Run: headless pygame with SDL's dummy video driver; simulated clock (each Clock.tick advances the game by its frame time, no real sleeping); random seed 0; keys injected as events and as key.get_pressed() state; no mouse input; restart key SPACE tapped at the start of phases 3 and 4.
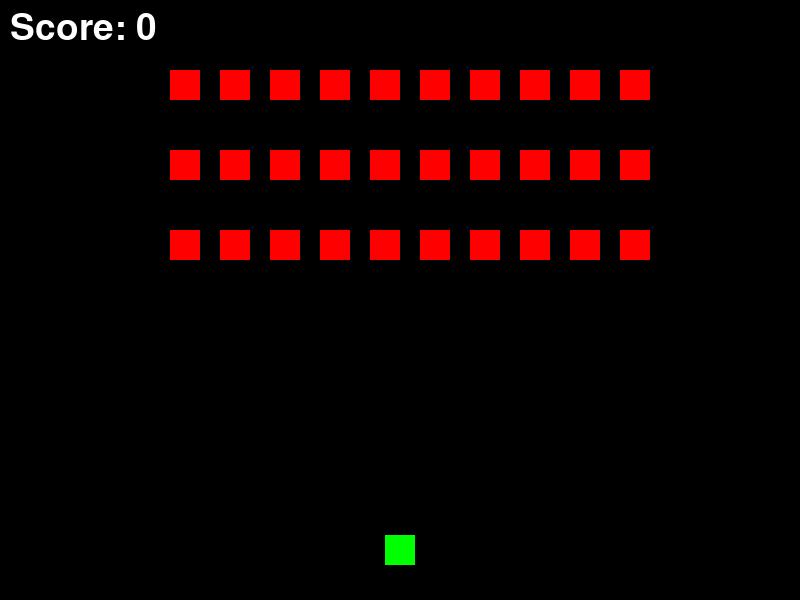
Frame 1 of 4 · flips 1–60 · no input
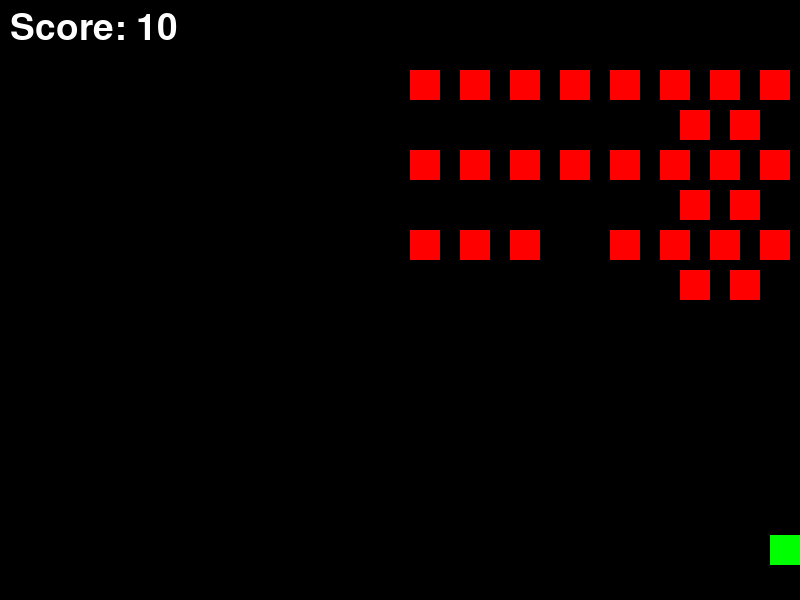
Frame 2 of 4 · flips 61–180 · tapped SPACE, RETURN · held RIGHT (→), D
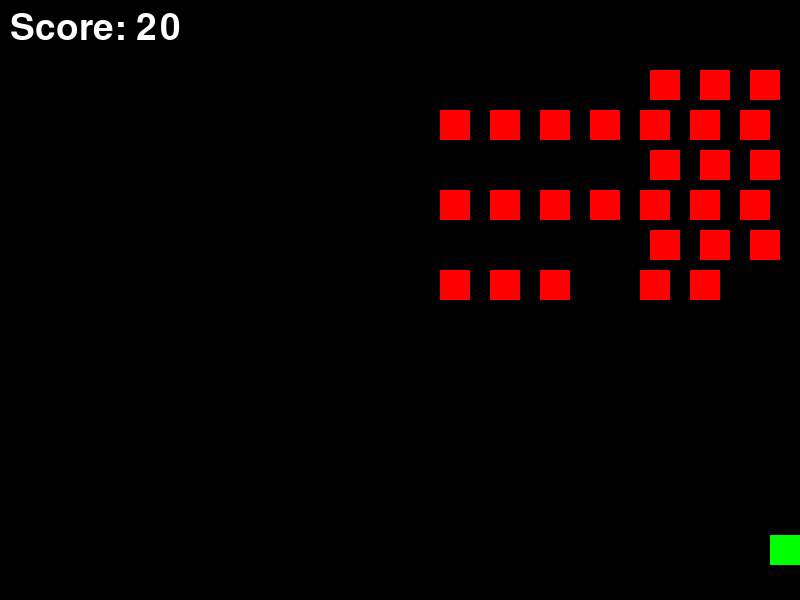
Frame 3 of 4 · flips 181–300 · tapped SPACE · held DOWN (↓), S
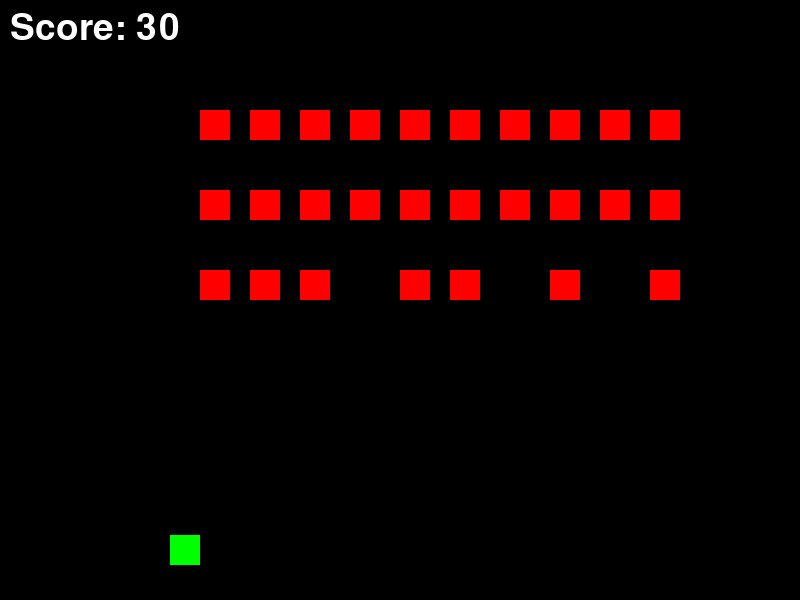
Frame 4 of 4 · flips 301–420 · tapped SPACE · held LEFT (←), A, UP (↑), W

The pygame program that drew these frames:

import pygame
import sys
import random

# 色の定義
WHITE = (255, 255, 255)
BLACK = (0, 0, 0)
RED = (255, 0, 0)
GREEN = (0, 255, 0)

# プレイヤークラス
class Player(pygame.sprite.Sprite):
    def __init__(self):
        super().__init__()
        self.image = pygame.Surface((30, 30))
        self.image.fill(GREEN)
        self.rect = self.image.get_rect()
        self.rect.center = (400, 550)
        self.speed = 5

    def update(self):
        keys = pygame.key.get_pressed()
        if keys[pygame.K_LEFT] and self.rect.left > 0:
            self.rect.x -= self.speed
        if keys[pygame.K_RIGHT] and self.rect.right < 800:
            self.rect.x += self.speed



class Alien(pygame.sprite.Sprite):
    def __init__(self, x, y):
        super().__init__()
        self.image = pygame.Surface((30, 30))
        self.image.fill(RED)
        self.rect = self.image.get_rect()
        self.rect.topleft = (x, y)
        self.speed = 2

    def update(self):
        self.rect.x += self.speed
        if self.rect.right >= 800 or self.rect.left <= 0:
            self.speed = -self.speed
            self.rect.y += 40
        if random.randint(1, 100) == 1:  # 1%の確率で弾を発射
            alien_bullet = AlienBullet(self.rect.centerx, self.rect.bottom)


class AlienBullet(pygame.sprite.Sprite):
    def __init__(self, x, y):
        super().__init__()
        self.image = pygame.Surface((5, 10))
        self.image.fill(RED)
        self.rect = self.image.get_rect()
        self.rect.center = (x, y)
        self.speed = 5

    def update(self):
        self.rect.y += self.speed
        if self.rect.top > 600:
            self.kill()

# 弾クラス
class Bullet(pygame.sprite.Sprite):
    def __init__(self, x, y):
        super().__init__()
        self.image = pygame.Surface((5, 10))
        self.image.fill(WHITE)
        self.rect = self.image.get_rect()
        self.rect.center = (x, y)
        self.speed = -10

    def update(self):
        self.rect.y += self.speed
        if self.rect.bottom < 0:
            self.kill()

def main():
    # 初期化
    pygame.init()

    # 画面サイズ
    screen = pygame.display.set_mode((800, 600))
    pygame.display.set_caption("Space Invaders")

    # フォントの設定
    font = pygame.font.SysFont(None, 55)

    # スプライトグループの作成
    all_sprites = pygame.sprite.Group()
    aliens = pygame.sprite.Group()
    bullets = pygame.sprite.Group()


    alien_bullets = pygame.sprite.Group()
    all_sprites.add(alien_bullets)
    alien_bullets.add(alien_bullets)
    player = Player()
    all_sprites.add(player)

    for i in range(10):
        for j in range(3):
            alien = Alien(50 + i * 50, 70 + j * 80)
            all_sprites.add(alien)
            aliens.add(alien)

    # スコアの初期化
    score = 0

    # メインループ
    running = True
    game_over = False

    while running:
        for event in pygame.event.get():
            if event.type == pygame.QUIT:
                running = False
            elif event.type == pygame.KEYDOWN:
                if event.key == pygame.K_SPACE and not game_over:
                    bullet = Bullet(player.rect.centerx, player.rect.top)
                    all_sprites.add(bullet)
                    bullets.add(bullet)

        if not game_over:
            all_sprites.update()

            # 衝突判定
            hits = pygame.sprite.groupcollide(bullets, aliens, True, True)
            if hits:
                score += 10

            # プレイヤーとエイリアンの弾の衝突判定
            if pygame.sprite.spritecollideany(player, alien_bullets):
                game_over = True

            # ゲームクリア判定
            if not aliens:
                game_over = True

        # 描画
        screen.fill(BLACK)
        all_sprites.draw(screen)

        # スコア表示
        score_text = font.render(f"Score: {score}", True, WHITE)
        screen.blit(score_text, (10, 10))

        # ゲームクリア表示
        if game_over:
            game_over_text = font.render("YOU WIN!", True, WHITE)
            screen.blit(game_over_text, (300, 250))

        # 画面更新
        pygame.display.flip()
        pygame.time.Clock().tick(60)

    pygame.quit()
    sys.exit()

if __name__ == "__main__":
    main()
